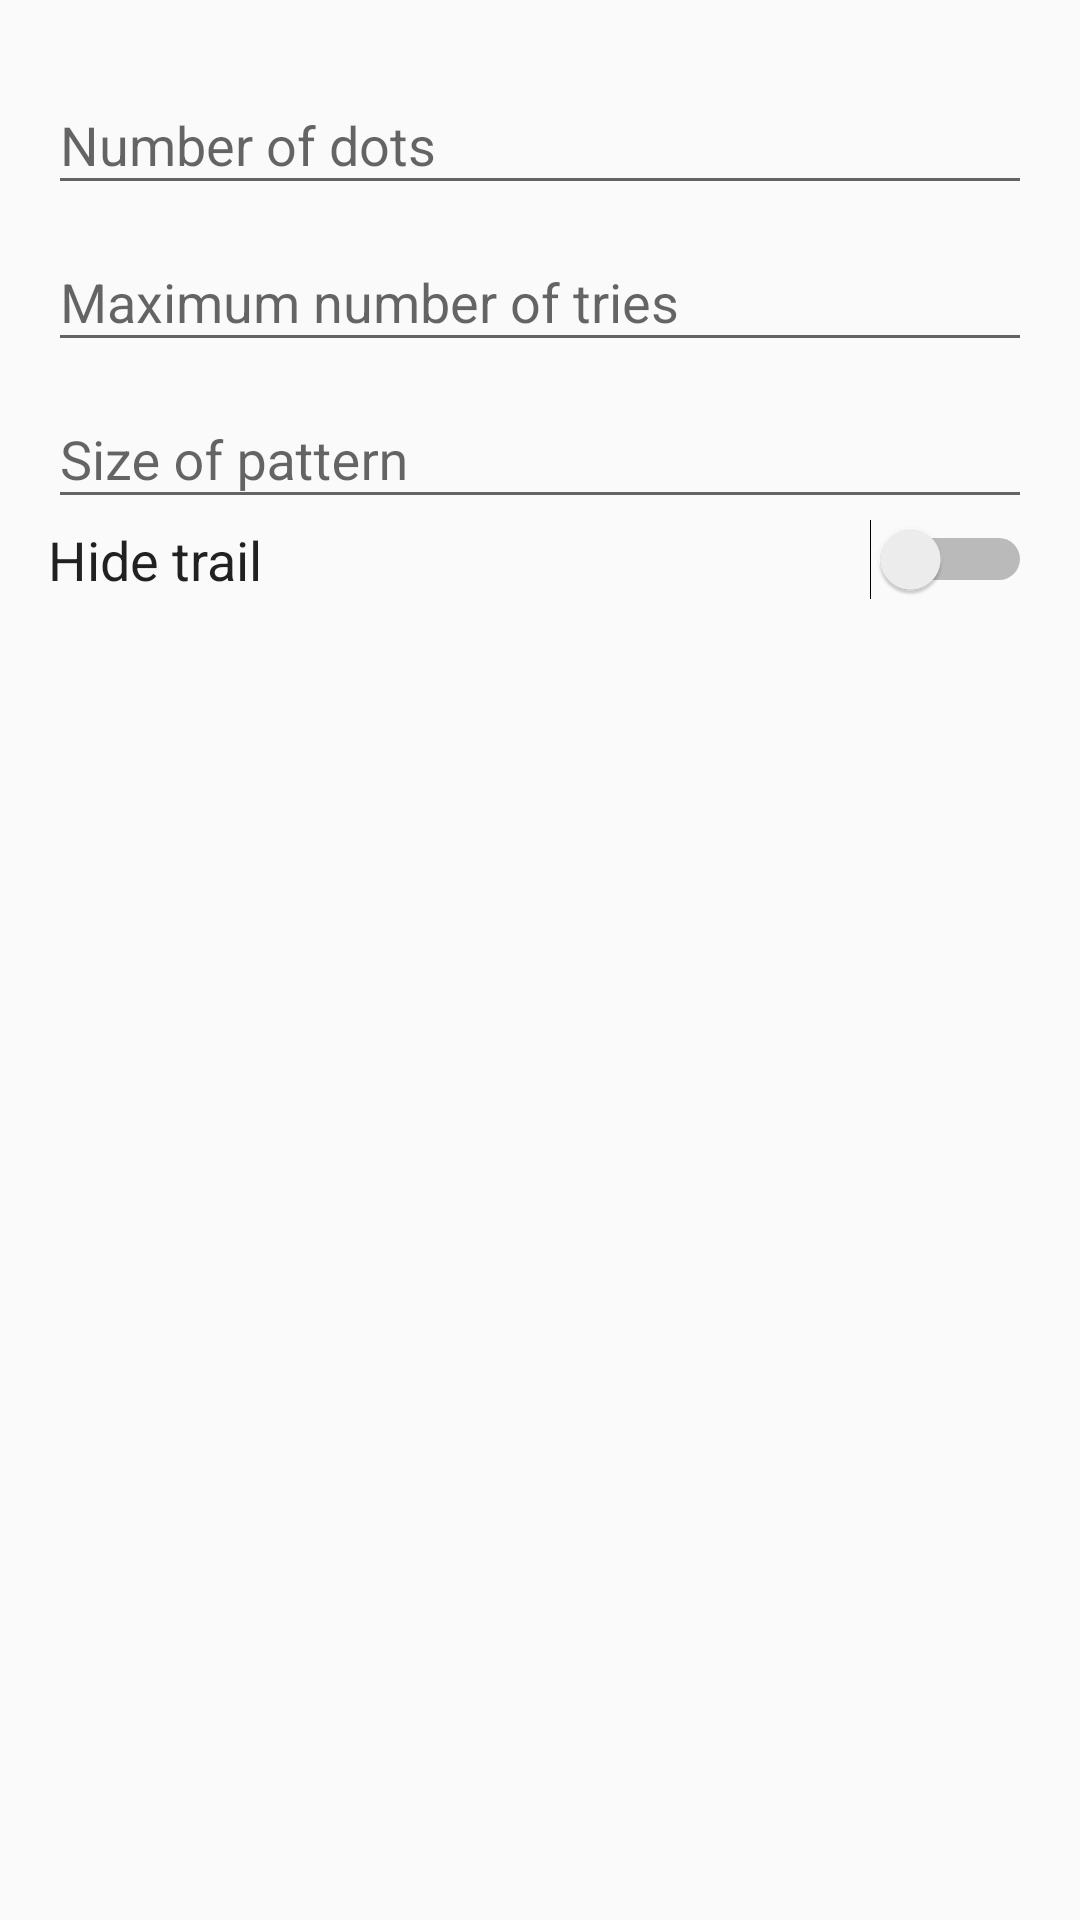

Here is an Android app screen rendered from its layout file. Give the layout XML and the strings, colors and styles it references.
<!-- AndroidManifest.xml: application theme AppTheme -->
<!-- res/layout/dialog_lock_options.xml -->
<?xml version="1.0" encoding="utf-8"?>
<LinearLayout xmlns:android="http://schemas.android.com/apk/res/android"
              android:layout_width="match_parent"
              android:layout_height="wrap_content"
              android:orientation="vertical"
              android:paddingBottom="@dimen/activity_vertical_margin"
              android:paddingLeft="@dimen/activity_horizontal_margin"
              android:paddingRight="@dimen/activity_horizontal_margin"
              android:paddingTop="@dimen/activity_vertical_margin">

    <android.support.design.widget.TextInputLayout
        android:id="@+id/layoutPinLength"
        android:layout_width="match_parent"
        android:layout_height="wrap_content">

        <EditText
            android:id="@+id/etPinNumber"
            android:layout_width="match_parent"
            android:layout_height="wrap_content"
            android:hint="@string/number_of_dots"
            android:inputType="number"
            android:maxLines="1"
            android:singleLine="true"/>
    </android.support.design.widget.TextInputLayout>

    <android.support.design.widget.TextInputLayout
        android:id="@+id/layoutPinTries"
        android:layout_width="match_parent"
        android:layout_height="wrap_content">

        <EditText
            android:id="@+id/etPinTries"
            android:layout_width="match_parent"
            android:layout_height="wrap_content"
            android:hint="@string/maximum_number_of_tries"
            android:inputType="number"
            android:maxLines="1"
            android:singleLine="true"/>
    </android.support.design.widget.TextInputLayout>

    <android.support.design.widget.TextInputLayout
        android:id="@+id/layoutPatternLength"
        android:layout_width="match_parent"
        android:layout_height="wrap_content">

        <EditText
            android:id="@+id/etPatternLength"
            android:layout_width="match_parent"
            android:layout_height="wrap_content"
            android:hint="@string/size_of_pattern"
            android:inputType="number"
            android:maxLines="1"
            android:singleLine="true"/>
    </android.support.design.widget.TextInputLayout>

    <LinearLayout
        android:id="@+id/layoutPatternHide"
        android:layout_width="match_parent"
        android:layout_height="wrap_content"
        android:orientation="horizontal">

        <Switch
            android:id="@+id/swPatternHide"
            android:layout_width="0dp"
            android:layout_height="wrap_content"
            android:text="@string/hide_trail"
            android:layout_weight="1"
            style="@android:style/TextAppearance.Medium"/>

    </LinearLayout>

</LinearLayout>
<!-- resources referenced by this layout -->
<resources>
  <dimen name="activity_horizontal_margin">16dp</dimen>
  <dimen name="activity_vertical_margin">16dp</dimen>
  <string name="hide_trail">Hide trail</string>
  <string name="maximum_number_of_tries">Maximum number of tries</string>
  <string name="number_of_dots">Number of dots</string>
  <string name="size_of_pattern">Size of pattern</string>
  <style name="AppTheme" parent="Theme.AppCompat.Light.DarkActionBar">
          
          <item name="colorPrimary">@color/colorPrimary</item>
          <item name="colorPrimaryDark">@color/colorPrimaryDark</item>
      </style>
  <color name="colorPrimary">#678db5</color>
  <color name="colorPrimaryDark">#38618c</color>
</resources>
